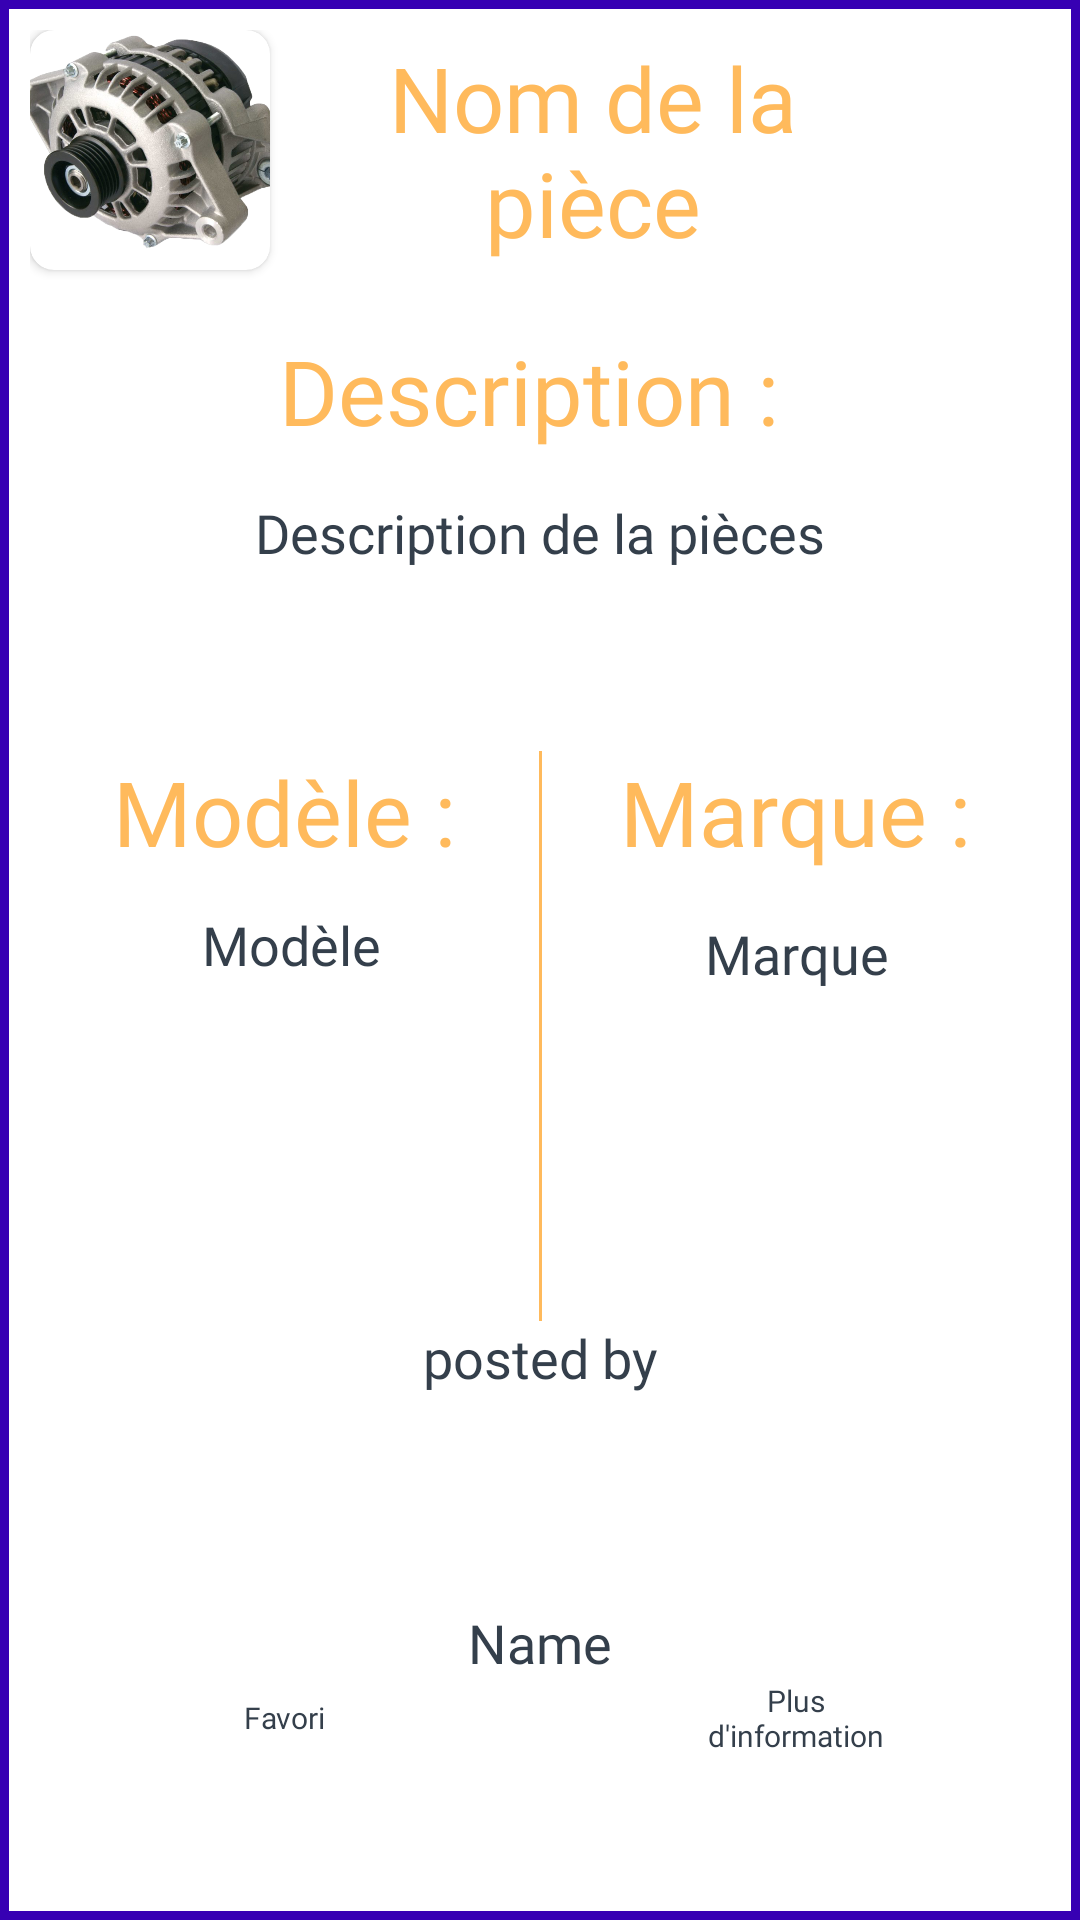

This screen was rendered from an Android layout file. Write that file and the resources it references.
<!-- AndroidManifest.xml: application theme Theme.Ferrailleurs -->
<!-- res/layout/popup_piece_details.xml -->
<?xml version="1.0" encoding="utf-8"?>
<androidx.constraintlayout.widget.ConstraintLayout xmlns:android="http://schemas.android.com/apk/res/android"
    xmlns:tools="http://schemas.android.com/tools"
    android:layout_width="360dp"
    android:layout_height="500dp"
    android:padding="@dimen/default_marginLittle"
    android:background="@drawable/whiteback_purpleborrder"
    xmlns:app="http://schemas.android.com/apk/res-auto">

    <View
        android:id="@+id/popUp_view_separation"
        android:layout_width="1dp"
        android:layout_height="190dp"
        android:background="@color/Orange"
        android:visibility="visible"
        app:layout_constraintEnd_toEndOf="parent"
        app:layout_constraintStart_toStartOf="parent"
        app:layout_constraintTop_toTopOf="@+id/popUp_Title_Model" />

    <androidx.cardview.widget.CardView
        android:id="@+id/cardView2"
        android:layout_width="80dp"
        android:layout_height="80dp"
        android:elevation="4dp"
        app:cardCornerRadius="8dp"
        app:layout_constraintStart_toStartOf="parent"
        app:layout_constraintTop_toTopOf="parent">


        <ImageView
            android:id="@+id/popUp_Image"
            android:layout_width="match_parent"
            android:layout_height="match_parent"
            android:scaleType="centerCrop"
            android:src="@drawable/alternateur_1"
            />

    </androidx.cardview.widget.CardView>

    <TextView
        android:id="@+id/popUp_Name"
        style="@style/Default_Orange_title"
        android:layout_width="200dp"
        android:layout_height="wrap_content"
        android:gravity="center"
        android:text="@string/item_pieces_name"
        app:layout_constraintBottom_toBottomOf="@+id/cardView2"
        app:layout_constraintEnd_toStartOf="@+id/popUp_CloseButton"
        app:layout_constraintStart_toEndOf="@+id/cardView2"
        app:layout_constraintTop_toTopOf="@+id/cardView2" />

    <ImageView
        android:id="@+id/popUp_CloseButton"
        android:layout_width="35dp"
        android:layout_height="35dp"
        android:src="@drawable/ic_close"
        android:layout_marginRight="@dimen/default_marginLittle"
        app:layout_constraintBottom_toBottomOf="@+id/cardView2"
        app:layout_constraintEnd_toEndOf="parent"
        app:layout_constraintTop_toTopOf="parent" />


    <TextView
        android:id="@+id/popUp_Title_Description"
        style="@style/Default_Orange_title"
        android:layout_width="wrap_content"
        android:layout_height="wrap_content"
        android:layout_marginTop="@dimen/default_marginTop"
        android:text="Description : "
        app:layout_constraintEnd_toEndOf="parent"
        app:layout_constraintStart_toStartOf="parent"
        app:layout_constraintTop_toBottomOf="@+id/cardView2" />

    <TextView
        android:id="@+id/popUp_Description"
        style="@style/Default_subtitle_pieces"
        android:layout_width="wrap_content"
        android:layout_height="wrap_content"
        android:layout_marginTop="@dimen/item_margin"
        android:text="@string/item_pieces_description"
        app:layout_constraintEnd_toEndOf="parent"
        app:layout_constraintStart_toStartOf="parent"
        app:layout_constraintTop_toBottomOf="@+id/popUp_Title_Description" />


    <TextView
        android:id="@+id/popUp_Title_Model"
        style="@style/Default_Orange_title"
        android:layout_width="wrap_content"
        android:layout_height="wrap_content"
        android:text="Modèle :"
        android:layout_marginTop="@dimen/default_marginLong"
        app:layout_constraintEnd_toStartOf="@+id/popUp_view_separation"
        app:layout_constraintStart_toStartOf="parent"
        app:layout_constraintTop_toBottomOf="@+id/popUp_Title_Description" />

    <TextView
        android:id="@+id/popUp_Model"
        style="@style/Default_subtitle_pieces"
        android:layout_width="100dp"
        android:layout_height="wrap_content"
        android:layout_marginTop="12dp"
        android:gravity="center"
        android:text="@string/item_pieces_model"
        app:layout_constraintEnd_toStartOf="@+id/popUp_view_separation"
        app:layout_constraintHorizontal_bias="0.531"
        app:layout_constraintStart_toStartOf="parent"
        app:layout_constraintTop_toBottomOf="@+id/popUp_Title_Model" />

    <TextView
        android:id="@+id/popUp_Title_Brand"
        style="@style/Default_Orange_title"
        android:layout_width="wrap_content"
        android:layout_height="wrap_content"
        android:text="Marque :"
        android:layout_marginTop="@dimen/default_marginLong"
        app:layout_constraintEnd_toEndOf="parent"
        app:layout_constraintStart_toEndOf="@+id/popUp_view_separation"
        app:layout_constraintTop_toBottomOf="@+id/popUp_Title_Description" />

    <TextView
        android:id="@+id/popUp_Brand"
        style="@style/Default_subtitle_pieces"
        android:layout_width="100dp"
        android:gravity="center"
        android:layout_height="wrap_content"
        android:text="@string/item_pieces_brand"
        android:layout_marginTop="@dimen/item_margin"
        app:layout_constraintEnd_toEndOf="parent"
        app:layout_constraintStart_toEndOf="@+id/popUp_view_separation"
        app:layout_constraintTop_toBottomOf="@+id/popUp_Title_Brand" />

    <ImageView
        android:id="@+id/popUp_FavButton"
        android:layout_width="40dp"
        android:layout_height="40dp"
        android:layout_marginTop="@dimen/default_marginSmall"
        android:src="@drawable/ic_empty_favorite"
        app:layout_constraintBottom_toBottomOf="parent"
        app:layout_constraintEnd_toStartOf="@+id/popUp_view_separation"
        app:layout_constraintStart_toStartOf="parent"
        app:layout_constraintTop_toBottomOf="@+id/popUp_Model" />

    <ImageView
        android:id="@+id/popUp_CopyButton"
        android:layout_width="40dp"
        android:layout_height="40dp"
        android:layout_marginTop="@dimen/default_marginSmall"
        android:src="@drawable/ic_copy"
        app:layout_constraintBottom_toBottomOf="parent"
        app:layout_constraintEnd_toEndOf="parent"
        app:layout_constraintStart_toEndOf="@+id/popUp_view_separation"
        app:layout_constraintTop_toBottomOf="@+id/popUp_Brand" />

    <TextView
        android:id="@+id/popUp_more_info"
        style="@style/Default_subtitle_popUp"
        android:layout_width="80dp"
        android:layout_height="wrap_content"
        android:text="Plus d'information"
        android:gravity="center"
        app:layout_constraintBottom_toBottomOf="parent"
        app:layout_constraintEnd_toEndOf="parent"
        app:layout_constraintStart_toEndOf="@+id/popUp_view_separation"
        app:layout_constraintTop_toBottomOf="@+id/popUp_CopyButton" />

    <TextView
        android:id="@+id/popUp_more_Fav"
        style="@style/Default_subtitle_popUp"
        android:layout_width="wrap_content"
        android:layout_height="wrap_content"
        android:text="Favori"
        app:layout_constraintBottom_toBottomOf="parent"
        app:layout_constraintEnd_toStartOf="@+id/popUp_view_separation"
        app:layout_constraintStart_toStartOf="parent"
        app:layout_constraintTop_toBottomOf="@+id/popUp_CopyButton" />

    <TextView
        android:id="@+id/popUp_posted_ByTexte"
        android:layout_width="140dp"
        android:layout_height="wrap_content"
        android:gravity="center"
        android:text="@string/item_posted_byText"
        style="@style/Default_subtitle_pieces"
        app:layout_constraintEnd_toEndOf="parent"
        app:layout_constraintStart_toStartOf="parent"
        app:layout_constraintTop_toBottomOf="@+id/popUp_view_separation" />

    <TextView
        android:id="@+id/popUp_posted_By"
        android:layout_width="wrap_content"
        android:layout_height="wrap_content"
        android:gravity="center"
        android:text="@string/item_posted_by"
        style="@style/Default_subtitle_pieces"
        app:layout_constraintBottom_toBottomOf="parent"
        app:layout_constraintEnd_toEndOf="parent"
        app:layout_constraintStart_toStartOf="parent"
        app:layout_constraintTop_toBottomOf="@+id/popUp_posted_ByTexte" />


</androidx.constraintlayout.widget.ConstraintLayout>
<!-- resources referenced by this layout -->
<resources>
  <color name="Orange">#FFBA5C</color>
  <dimen name="default_marginLittle">10dp</dimen>
  <dimen name="default_marginLong">100dp</dimen>
  <dimen name="default_marginSmall">30dp</dimen>
  <dimen name="default_marginTop">20dp</dimen>
  <dimen name="item_margin">15dp</dimen>
  <!-- drawable alternateur_1: png bitmap (drawable-hdpi, 444678 bytes) -->
  <!-- drawable whiteback_purpleborrder (drawable) -->
  <?xml version="1.0" encoding="utf-8"?>
  <layer-list xmlns:android="http://schemas.android.com/apk/res/android">
      <item >
          <shape android:shape="rectangle">
              <stroke android:width="3dp" android:color="#FF3700B3" />
              <solid android:color="#FFFFFFFF" />
          </shape>
      </item>
  </layer-list>
  <string name="item_pieces_brand">Marque</string>
  <string name="item_pieces_description">Description de la pièces</string>
  <string name="item_pieces_model">Modèle</string>
  <string name="item_pieces_name">Nom de la pièce</string>
  <string name="item_posted_by"> Name</string>
  <string name="item_posted_byText"> posted by</string>
  <style name="Default_Orange_title">
              <item name="android:textColor">@color/Orange</item>
              <item name="android:textSize">30dp</item>
              <item name="android:fontFamily">@font/be_true_to_your_school</item>
          </style>
  <style name="Default_subtitle_pieces">
          <item name="android:textColor">@color/LightBlack</item>
          <item name="android:textSize">18dp</item>
          <item name="android:fontFamily">@font/be_true_to_your_school</item>
      </style>
  <style name="Default_subtitle_popUp">
          <item name="android:textColor">@color/LightBlack</item>
          <item name="android:textSize">10dp</item>
          <item name="android:fontFamily">@font/be_true_to_your_school</item>
      </style>
  <style name="Theme.Ferrailleurs" parent="Theme.MaterialComponents.DayNight.NoActionBar">
          
          <item name="colorPrimary">@color/purple_500</item>
          <item name="colorPrimaryVariant">@color/purple_700</item>
          <item name="colorOnPrimary">@color/white</item>
  
          
          <item name="colorSecondary">@color/teal_200</item>
          <item name="colorSecondaryVariant">@color/teal_700</item>
          <item name="colorOnSecondary">@color/black</item>
          
          <item name="android:statusBarColor" tools:targetApi="l">?attr/colorPrimaryVariant</item>
  
          
          <item name="android:spinnerItemStyle"> @style/defaultTitle</item>
          <item name="android:spinnerDropDownItemStyle"> @style/defaultTitle  </item>
      </style>
  <color name="LightBlack">#343F4B</color>
  <color name="purple_500">#FF6200EE</color>
  <color name="purple_700">#FF3700B3</color>
  <color name="white">#FFFFFFFF</color>
  <color name="teal_200">#FF03DAC5</color>
  <color name="teal_700">#FF018786</color>
  <color name="black">#FF000000</color>
  <style name="defaultTitle">
      <item name="android:textColor">@color/white</item>
      <item name="android:textSize">18sp</item>
      <item name="android:fontFamily">@font/sunset_boulevard</item>
      </style>
</resources>
